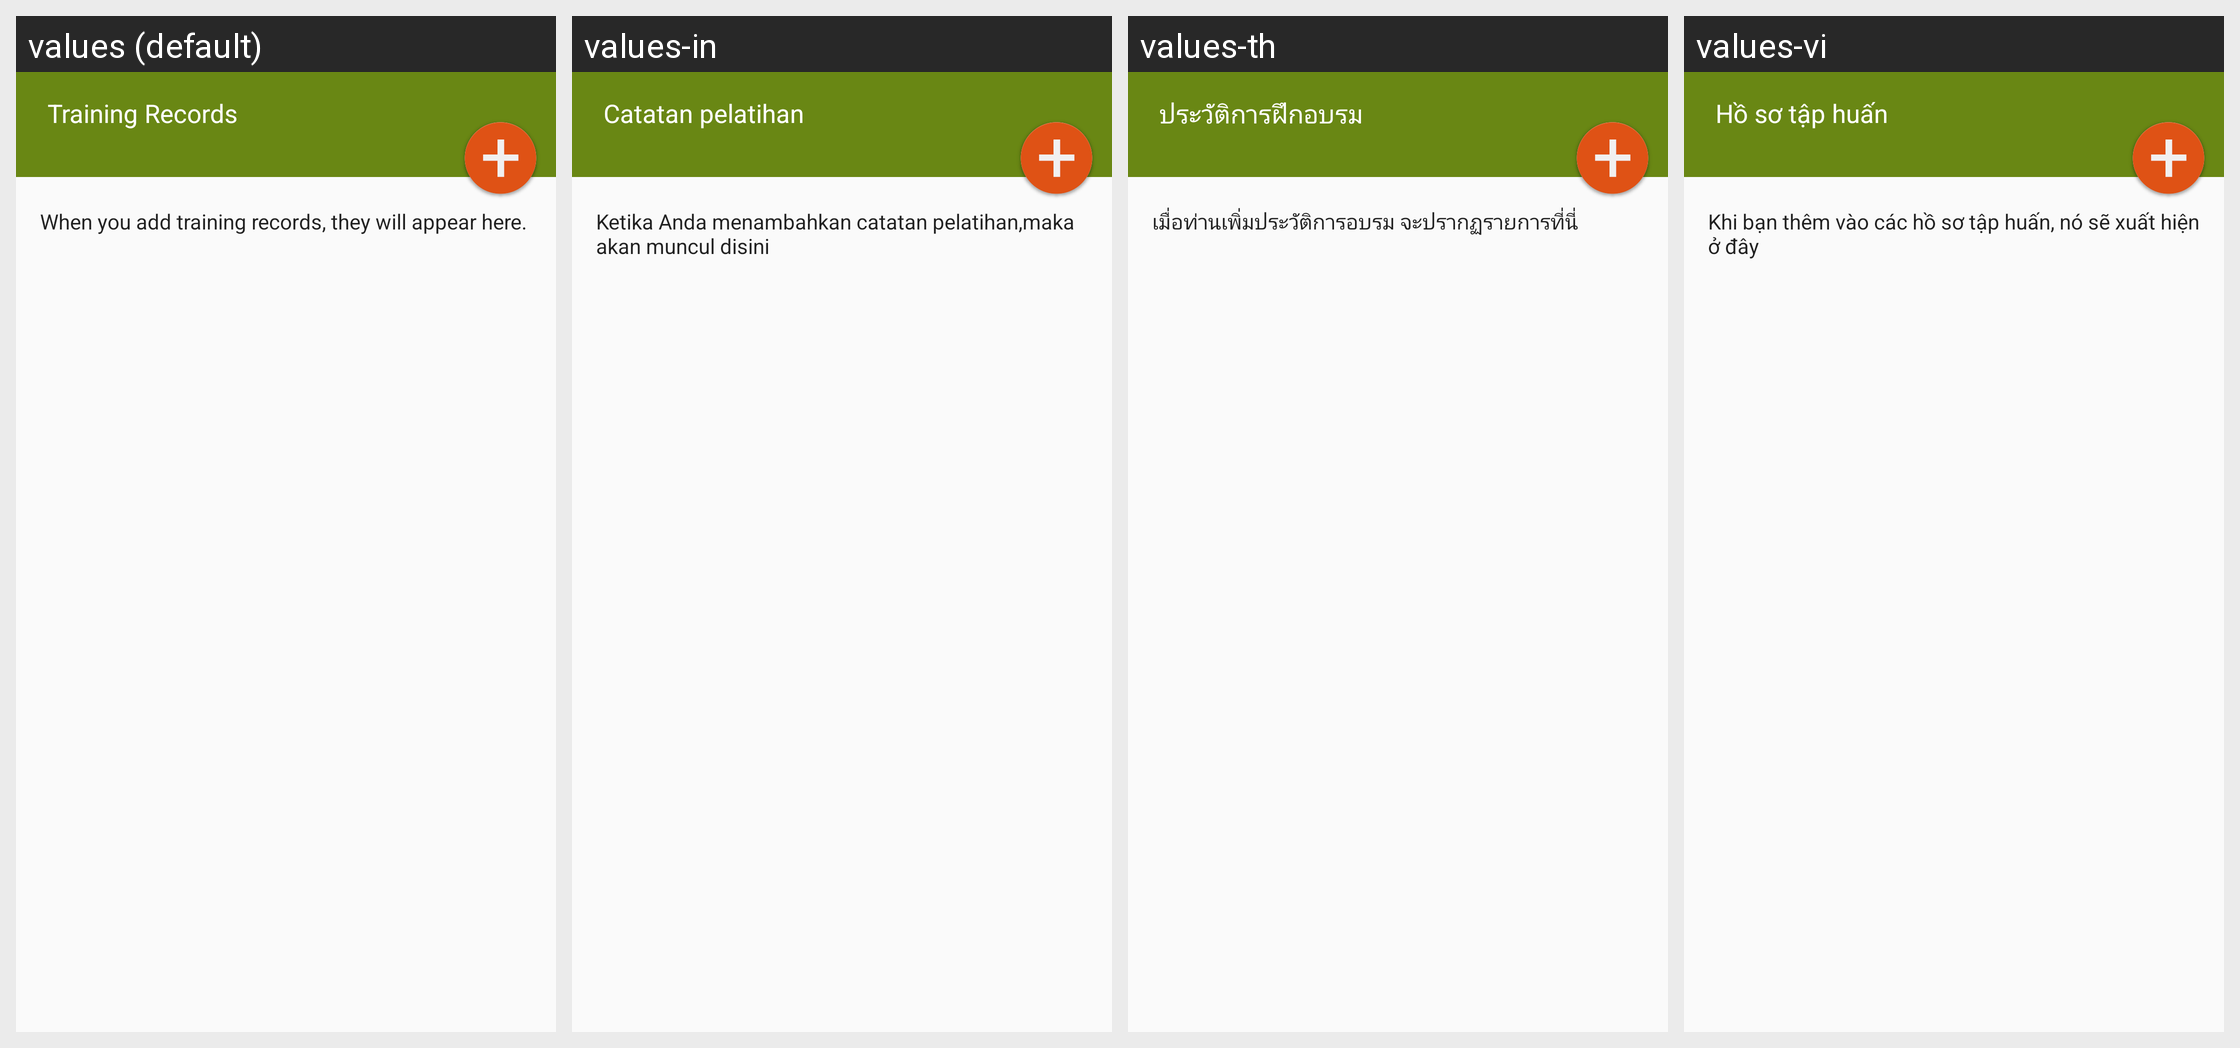

Strings drawn on this Android screen and how each of the app's shown locales translates them:
Android screen res/layout/activity_training_records.xml rendered under 4 locales, left to right: values (default), values-in, values-th, values-vi. Device: Nexus 5 (rendered at 1080×1920; each locale shown at half size, 540×960, under a caption strip naming it); theme AppCompactTheme.
Other locales in the repository, not shown: values-es, values-fr, values-id, values-lo, values-mr, values-pt, values-tr.
Strings drawn on this screen, with the default value and each locale's value (text and hints the layout hard-codes, and strings that could not be matched under every locale, appear in the picture but are not listed):

ofis_no_trainingrecords_text
  values: When you add training records, they will appear here.
  values-in: Ketika Anda menambahkan catatan pelatihan,maka akan muncul disini
  values-th: เมื่อท่านเพิ่มประวัติการอบรม จะปรากฏรายการที่นี่
  values-vi: Khi bạn thêm vào các hồ sơ tập huấn, nó sẽ xuất hiện ở đây

TrainingRecordsTitle
  values: Training Records
  values-in: Catatan pelatihan
  values-th: ประวัติการฝึกอบรม
  values-vi: Hồ sơ tập huấn
